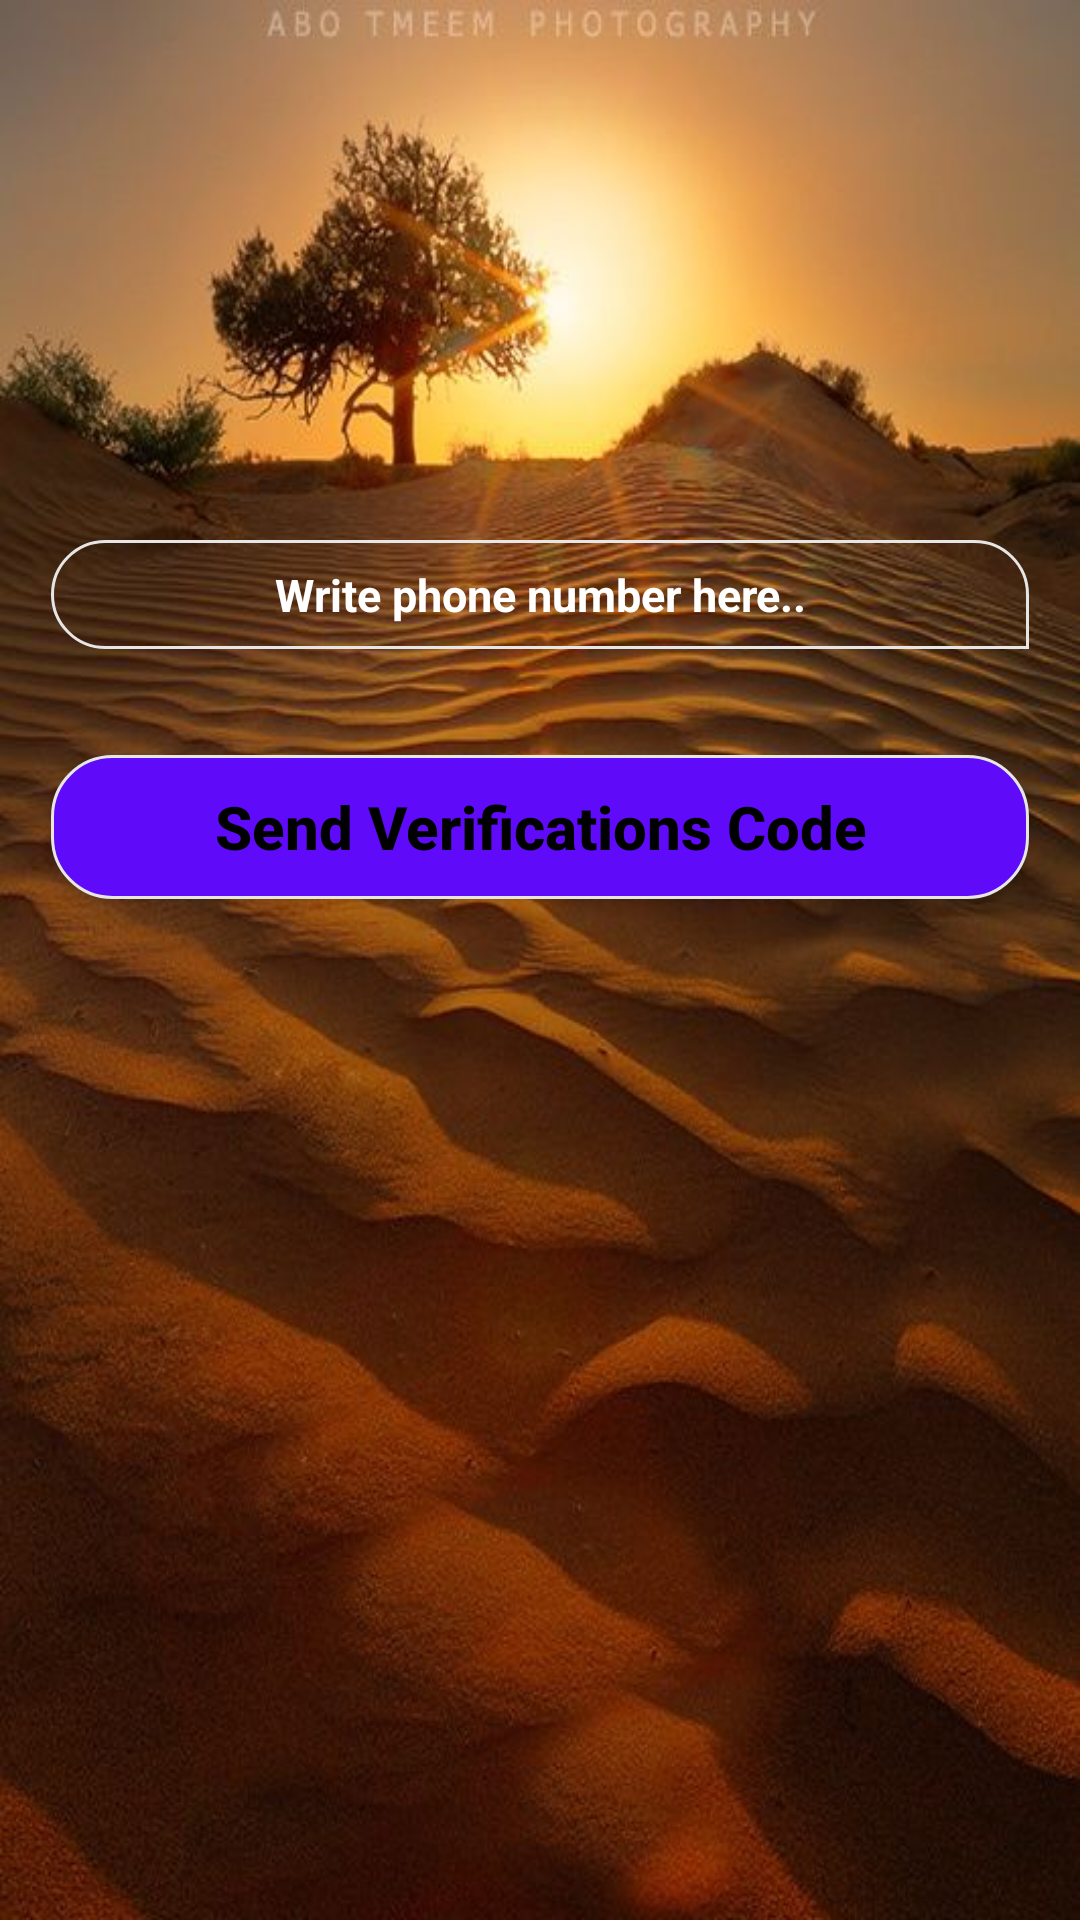

Android layout source for this screen:
<!-- AndroidManifest.xml: application theme AppTheme -->
<!-- res/layout/activity_phone_login.xml -->
<?xml version="1.0" encoding="utf-8"?>
<RelativeLayout xmlns:android="http://schemas.android.com/apk/res/android"
    xmlns:app="http://schemas.android.com/apk/res-auto"
    xmlns:tools="http://schemas.android.com/tools"
    android:layout_width="match_parent"
    android:layout_height="match_parent"
    tools:context=".PhoneLoginActivity"
    android:background="@drawable/background">
    
    
    <EditText
        android:id="@+id/phone_number_input"
        android:layout_width="match_parent"
        android:layout_height="wrap_content"
        android:layout_alignParentStart="true"
        android:layout_marginStart="17dp"
        android:layout_marginEnd="17dp"
        android:layout_marginTop="180dp"
        android:background="@drawable/button1"
        android:padding="8dp"
        android:hint="Write phone number here.."
        android:textAllCaps="false"
        android:textSize="15sp"
        android:drawableStart="@drawable/phone"
        android:drawableLeft="@drawable/phone"
        android:textAlignment="center"
        android:textStyle="bold"
        android:layout_alignParentLeft="true"
        android:textColorHint="@android:color/background_light"
        android:textColor="@android:color/background_light" />

    <EditText
        android:id="@+id/verification_code_input"
        android:layout_width="match_parent"
        android:layout_height="wrap_content"
        android:layout_alignParentStart="true"
        android:layout_marginStart="17dp"
        android:layout_marginEnd="17dp"
        android:layout_marginTop="4dp"
        android:padding="5dp"
        android:background="@drawable/button1"
        android:layout_below="@+id/phone_number_input"
        android:hint="Write verification code here.."
        android:textAllCaps="false"
        android:textSize="15sp"
        android:drawableStart="@drawable/password"
        android:drawableLeft="@drawable/password"
        android:textAlignment="center"
        android:textStyle="bold"
        android:layout_alignParentLeft="true"
        android:visibility="invisible"
        android:textColorHint="@android:color/background_light"
        android:textColor="@android:color/background_light"/>

    <Button
        android:id="@+id/send_ver_code_button"
        android:layout_width="match_parent"
        android:layout_height="wrap_content"
        android:text="Send Verifications Code"
        android:textAllCaps="false"
        android:layout_marginStart="17dp"
        android:layout_marginEnd="17dp"
        android:layout_marginTop="1dp"
        android:background="@drawable/button3"
        android:textColor="@android:color/black"
        android:textSize="20sp"
        android:textAlignment="center"
        android:textStyle="bold"
        android:layout_below="@+id/verification_code_input"
        android:padding="4dp"
        />

    <Button
        android:id="@+id/verify_button"
        android:layout_width="match_parent"
        android:layout_height="wrap_content"
        android:text="Verify"
        android:textAllCaps="false"
        android:layout_marginStart="17dp"
        android:layout_marginEnd="17dp"
        android:layout_marginTop="1dp"
        android:background="@drawable/button3"
        android:textColor="@android:color/black"
        android:textSize="20sp"
        android:textAlignment="center"
        android:textStyle="bold"
        android:layout_below="@+id/send_ver_code_button"
        android:padding="4dp"
        android:visibility="invisible"
        />

</RelativeLayout>
<!-- resources referenced by this layout -->
<resources>
  <!-- drawable background: jpg bitmap (drawable-v24, 63432 bytes) -->
  <!-- drawable button1 (drawable) -->
  <?xml version="1.0" encoding="utf-8"?>
  <shape xmlns:android="http://schemas.android.com/apk/res/android"
      android:shape="rectangle">
  
      <gradient
          android:angle="270"
          />
  
      <corners android:radius="10dp" />
  
      <padding
          android:bottom="7dp"
          android:left="7dp"
          android:right="7dp"
          android:top="7dp" />
  
      <stroke
          android:width="1dp"
          android:color="#4B10B4" />
  
      <corners
          android:bottomLeftRadius="20dp"
          android:bottomRightRadius="0dp"
          android:topLeftRadius="20dp"
          android:topRightRadius="20dp"></corners>
  
      <stroke
          android:width="1dp"
          android:color="@color/colorAccent">
      </stroke>
  
  
  
  </shape>
  <!-- drawable button3 (drawable) -->
  <?xml version="1.0" encoding="utf-8"?>
  <shape xmlns:android="http://schemas.android.com/apk/res/android"
      android:shape="rectangle">
  
      <gradient
          android:angle="270"
          />
  
      <corners android:radius="10dp" />
  
      <padding
          android:bottom="7dp"
          android:left="7dp"
          android:right="7dp"
          android:top="7dp" />
  
      <stroke
          android:width="1dp"
          android:color="#79814CDF" />
  
      <corners
          android:bottomLeftRadius="20dp"
          android:bottomRightRadius="20dp"
          android:topLeftRadius="20dp"
          android:topRightRadius="20dp"></corners>
  
      <stroke
          android:width="1dp"
          android:color="@color/colorAccent">
      </stroke>
  
      <solid android:color="@color/colorPrimary"></solid>
  
  
  </shape>
  <style name="AppTheme" parent="Theme.AppCompat.Light.NoActionBar">
          
          <item name="colorPrimary">@color/colorPrimary</item>
          <item name="colorPrimaryDark">@color/colorPrimaryDark</item>
          <item name="colorAccent">@color/colorAccent</item>
      </style>
  <color name="colorAccent">#E6E6E6</color>
  <color name="colorPrimary">#5F0AF8</color>
  <color name="colorPrimaryDark">#B25106D8</color>
</resources>
